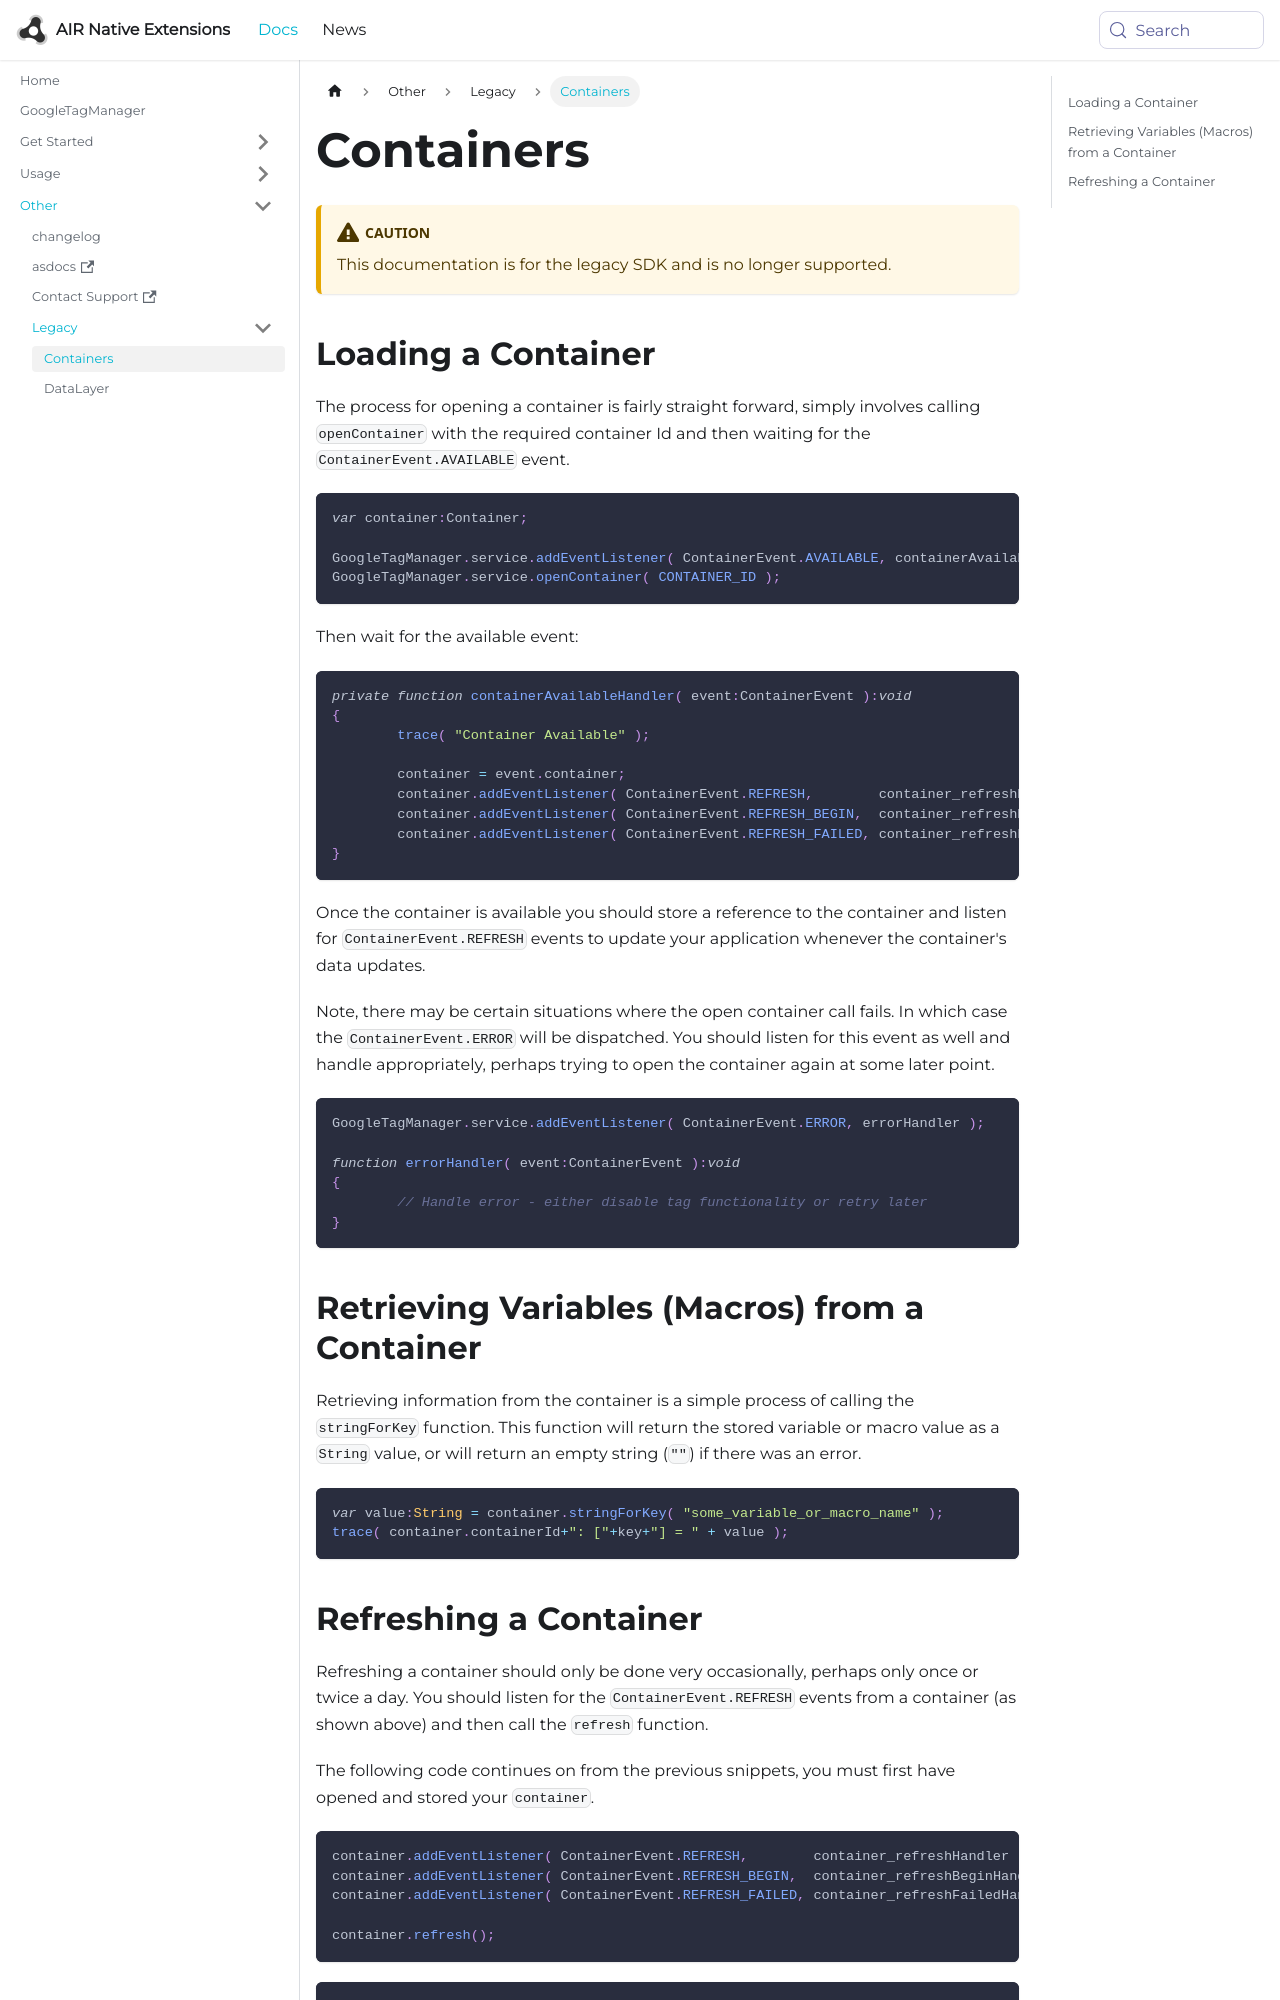

repository: airnativeextensions/nativeextensions-documentation · page: docs/googletagmanager/legacy/containers/index.html · generator: docusaurus

---
title: Containers
sidebar_label: Containers
---

:::caution
This documentation is for the legacy SDK and is no longer supported.
:::

## Loading a Container

The process for opening a container is fairly straight forward, simply involves 
calling `openContainer` with the required container Id and then waiting for the 
`ContainerEvent.AVAILABLE` event.

```actionscript
var container:Container;

GoogleTagManager.service.addEventListener( ContainerEvent.AVAILABLE, containerAvailableHandler );
GoogleTagManager.service.openContainer( CONTAINER_ID );
```

Then wait for the available event:

```actionscript
private function containerAvailableHandler( event:ContainerEvent ):void
{
	trace( "Container Available" );
	
	container = event.container;
	container.addEventListener( ContainerEvent.REFRESH,        container_refreshHandler );
	container.addEventListener( ContainerEvent.REFRESH_BEGIN,  container_refreshBeginHandler );
	container.addEventListener( ContainerEvent.REFRESH_FAILED, container_refreshFailedHandler );
}
```

Once the container is available you should store a reference to the container 
and listen for `ContainerEvent.REFRESH` events to update your application 
whenever the container's data updates.


Note, there may be certain situations where the open container call fails. In which case
the `ContainerEvent.ERROR` will be dispatched. You should listen for this event as well and 
handle appropriately, perhaps trying to open the container again at some later point.


```actionscript
GoogleTagManager.service.addEventListener( ContainerEvent.ERROR, errorHandler );

function errorHandler( event:ContainerEvent ):void 
{
	// Handle error - either disable tag functionality or retry later
}
```


## Retrieving Variables (Macros) from a Container

Retrieving information from the container is a simple process of calling the `stringForKey` function. 
This function will return the stored variable or macro value as a `String` value, or will return an 
empty string (`""`) if there was an error.

```actionscript
var value:String = container.stringForKey( "some_variable_or_macro_name" );
trace( container.containerId+": ["+key+"] = " + value );
```
